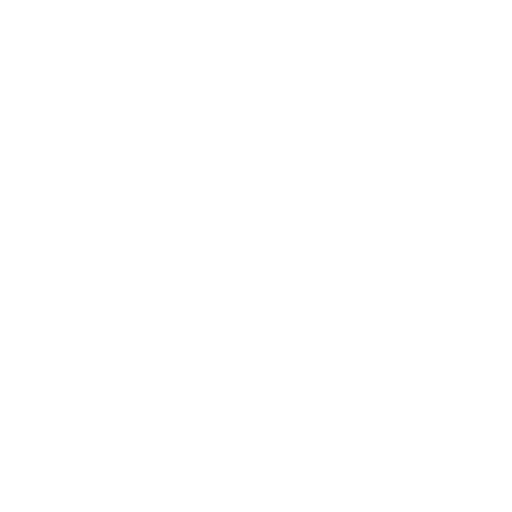
t = 0.00 s
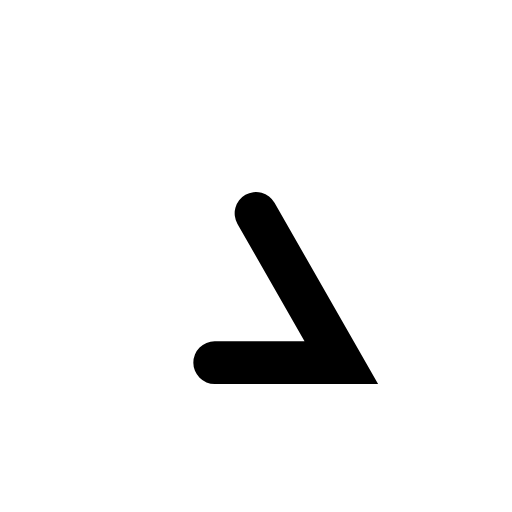
t = 0.80 s
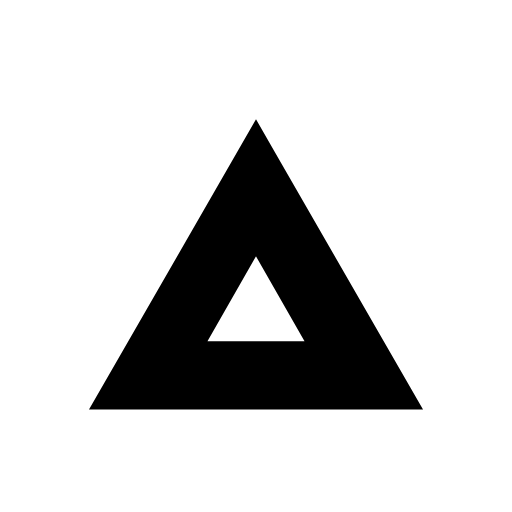
t = 1.92 s
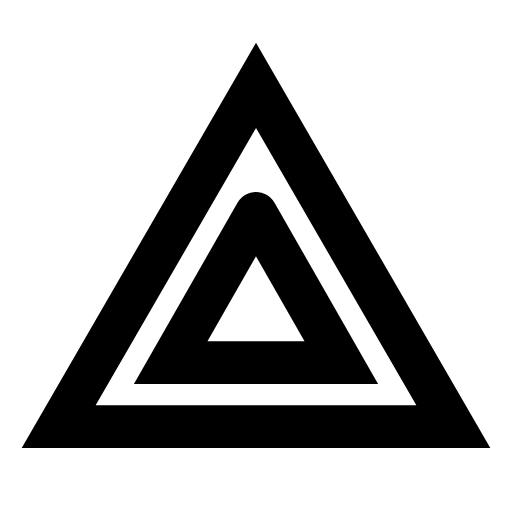
t = 2.96 s
t = 4.00 s: frame unchanged from t = 2.96 s, image omitted
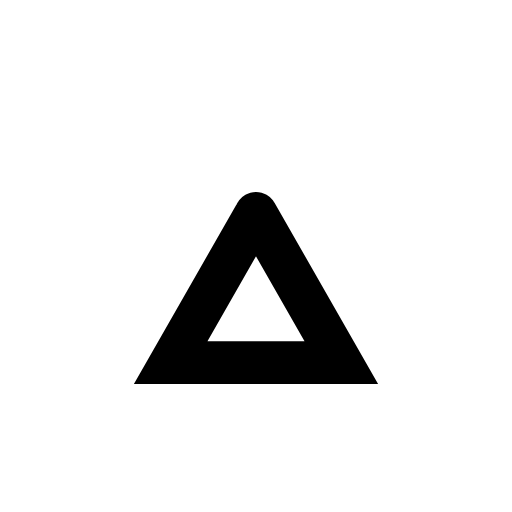
t = 4.80 s

The animated SVG that drew these frames (rendered in a browser with its animation timeline set to each time). Animation: 3 SMIL elements (animate=3); one cycle of 4.80 s, repeats indefinitely.

<svg xmlns="http://www.w3.org/2000/svg" width="24" height="24" viewBox="0 0 24 24"><g fill="none" stroke="currentColor" stroke-linecap="round" stroke-width="2"><path stroke-dasharray="28" stroke-dashoffset="28" d="M12 10l4 7h-8Z"><animate fill="freeze" attributeName="stroke-dashoffset" dur="1.6s" values="28;0"/></path><path d="M12 10l4 7h-8Z" opacity="0"><animate attributeName="d" begin="1.6s" dur="3.2s" keyTimes="0;0.25;1" repeatCount="indefinite" values="M12 10l4 7h-8Z;M12 4l9.25 16h-18.5Z;M12 4l9.25 16h-18.5Z"/><animate attributeName="opacity" begin="1.6s" dur="3.2s" keyTimes="0;0.1;0.75;1" repeatCount="indefinite" values="0;1;1;0"/></path></g></svg>